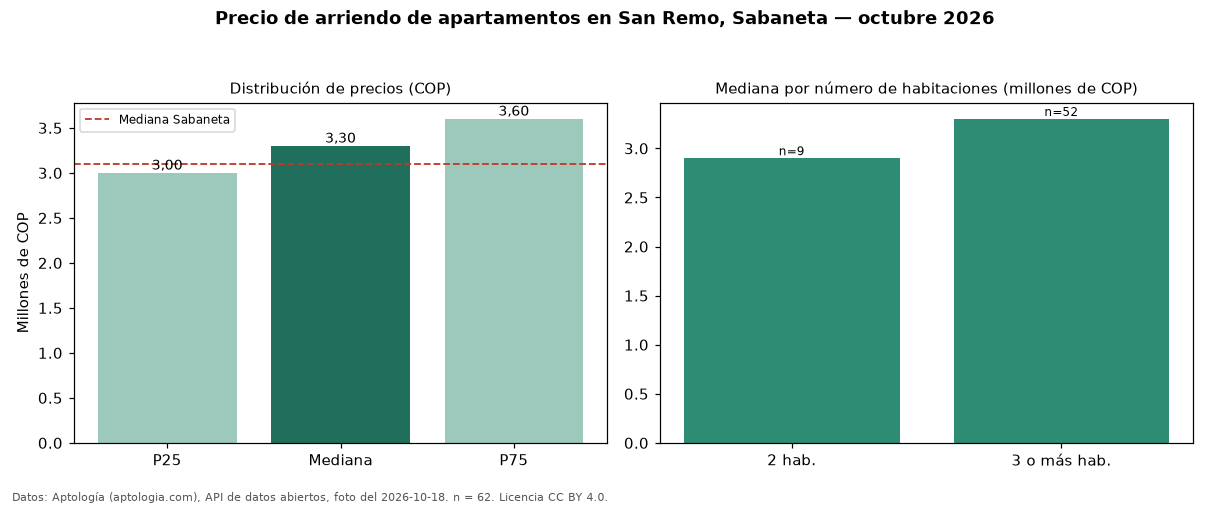

Values plotted in this chart, from the file beside it:
seccion, metrica, valor_cop, n
precio, p25, 3000000, 62
precio, mediana, 3300000, 62
precio, p75, 3600000, 62
precio, minimo, 2600000, 62
precio, maximo, 5000000, 62
parqueadero, avisos_con_parqueadero, 59, 62
parqueadero, mediana_con_parqueadero, 3300000, 59
habitaciones, 2, 2900000, 9
habitaciones, 3+, 3300000, 52
ciudad, mediana_ciudad, 3100000, 
fuente, fecha_foto, 2026-10-18, 
fuente, atribucion, https://www.aptologia.com/arriendo/saban…, 
